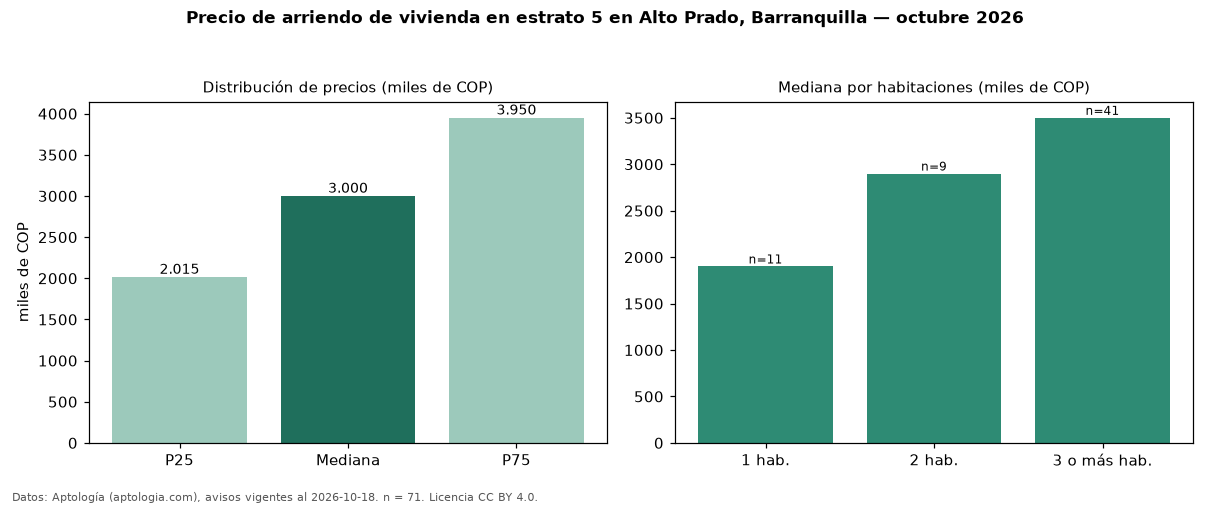

The data file committed next to this chart (first rows):
seccion, metrica, valor, moneda, n
precio, p25, 2015000, COP, 71
precio, mediana, 3000000, COP, 71
precio, p75, 3950000, COP, 71
precio, minimo, 1000000, COP, 71
precio, maximo, 28000000, COP, 71
m2, mediana_precio_m2, 27143, COP, 65
m2, area_mediana_m2, 129.5, m2, 65
admin, mediana_admin_mes, 594000, COP, 39
banos, mediana_banos, 2.0, , 
parqueadero, pct_con_parqueadero, 90.1, %, 71
estrato, estrato_mas_frecuente, 5, , 71
habitaciones, 1, 1900000, COP, 11
habitaciones, 2, 2900000, COP, 9
habitaciones, 3+, 3500000, COP, 41
fuente, fecha_datos, 2026-10-18, , 
fuente, atribucion, https://www.aptologia.com/arriendo/barra…, , 
fuente, licencia, CC BY 4.0, , 
